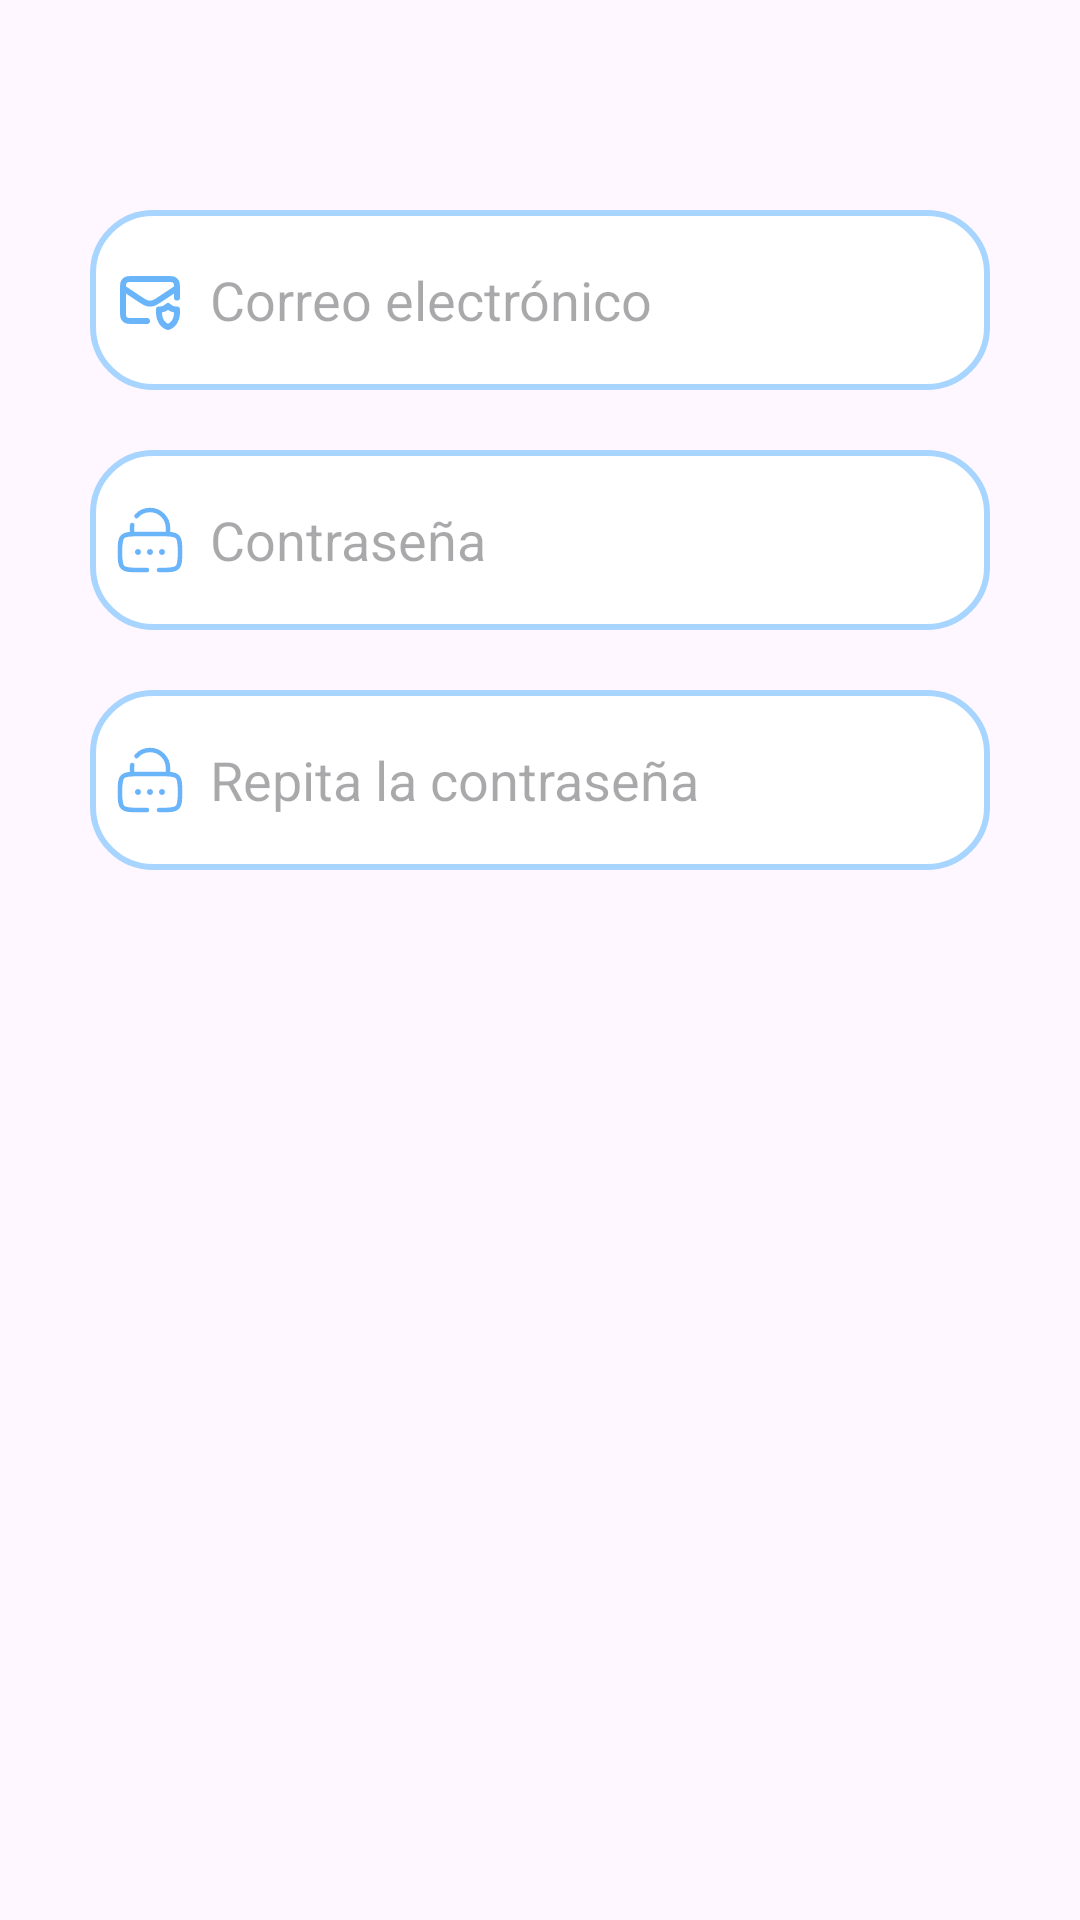

Produce the Android XML layout that renders to this screen, including the resource entries it uses.
<!-- AndroidManifest.xml: application theme Theme.TFG -->
<!-- res/layout/cuenta.xml -->
<?xml version="1.0" encoding="utf-8"?>
<androidx.constraintlayout.widget.ConstraintLayout xmlns:android="http://schemas.android.com/apk/res/android"
    android:layout_width="match_parent"
    android:layout_height="match_parent"
    xmlns:app="http://schemas.android.com/apk/res-auto">
    <LinearLayout
        android:layout_width="match_parent"
        android:layout_height="wrap_content"
        android:orientation="vertical"
        app:layout_constraintBottom_toBottomOf="parent"
        app:layout_constraintTop_toTopOf="parent"
        app:layout_constraintVertical_bias="0.0"
        >

        <LinearLayout
            android:layout_width="match_parent"
            android:layout_height="wrap_content"
            android:layout_marginTop="20dp"
            android:orientation="vertical"
            android:padding="20dp">

            <EditText
                android:id="@+id/correo"
                android:layout_width="300dp"
                android:layout_height="60dp"
                android:layout_gravity="center"
                android:layout_marginTop="30dp"
                android:background="@drawable/edittext"
                android:drawableLeft="@drawable/mail"
                android:inputType="textEmailAddress"
                android:drawablePadding="8dp"
                android:hint="@string/correo"
                android:padding="8dp" />

            <EditText
                android:id="@+id/contra"
                android:layout_width="300dp"
                android:layout_height="60dp"
                android:layout_gravity="center"
                android:layout_marginTop="20dp"
                android:background="@drawable/edittext"
                android:drawableLeft="@drawable/candado"
                android:drawablePadding="8dp"
                android:inputType="textPassword"
                android:hint="@string/contraseña"
                android:padding="8dp" />

            <EditText
                android:id="@+id/contra2"
                android:layout_width="300dp"
                android:layout_height="60dp"
                android:layout_gravity="center"
                android:layout_marginTop="20dp"
                android:inputType="textPassword"
                android:background="@drawable/edittext"
                android:drawableLeft="@drawable/candado"
                android:drawablePadding="8dp"
                android:hint="@string/contra2"
                android:padding="8dp" />



        </LinearLayout>
    </LinearLayout>

</androidx.constraintlayout.widget.ConstraintLayout>
<!-- resources referenced by this layout -->
<resources>
  <!-- drawable edittext (drawable) -->
  <?xml version="1.0" encoding="utf-8"?>
  <shape xmlns:android="http://schemas.android.com/apk/res/android"
      android:shape="rectangle">
      <solid
          android:color="@color/white"/>
      <corners
          android:radius="20dp"/>
      <stroke
          android:color="@color/a2"
          android:width="2dp"/>
  </shape>
  <!-- drawable mail (drawable) -->
  <vector android:autoMirrored="true" android:height="24dp"
      android:tint="@color/a1" android:viewportHeight="24"
      android:viewportWidth="24" android:width="24dp" xmlns:android="http://schemas.android.com/apk/res/android">
    <path
        android:pathData="M11,19H6.2C5.08,19 4.52,19 4.092,18.782C3.716,18.59 3.41,18.284 3.218,17.908C3,17.48 3,16.92 3,15.8V8.2C3,7.08 3,6.52 3.218,6.092C3.41,5.716 3.716,5.41 4.092,5.218C4.52,5 5.08,5 6.2,5H17.8C18.92,5 19.48,5 19.908,5.218C20.284,5.41 20.59,5.716 20.782,6.092C21,6.52 21,7.08 21,8.2V11.198M20.607,8.262L15.55,11.634C14.267,12.489 13.625,12.917 12.932,13.083C12.319,13.229 11.68,13.229 11.068,13.083C10.374,12.917 9.733,12.489 8.45,11.634L3.147,8.099M21,15.167C21,15.167 20.694,15.167 20.625,15.167C19.601,15.167 18.708,14.752 18,14C17.292,14.752 16.399,15.167 15.375,15.167C15.306,15.167 15,15.167 15,15.167C15,15.167 15,15.944 15,16.398C15,18.612 16.275,20.472 18,21C19.725,20.472 21,18.612 21,16.398C21,15.944 21,15.167 21,15.167Z"
        android:strokeLineJoin="round"
        android:strokeWidth="2"
        android:fillColor="#00000000"
        android:strokeColor="#000000"
        android:strokeLineCap="round"/>
  </vector>
  <string name="contra2">Repita la contraseña</string>
  <string name="correo">Correo electrónico</string>
  <style name="Theme.TFG" parent="Base.Theme.TFG" />
  <color name="a1">#6AB5FA</color>
  <color name="white">#FFFFFFFF</color>
  <color name="a2">#A8D5FF</color>
  <style name="Base.Theme.TFG" parent="Theme.Material3.DayNight.NoActionBar">
          <item name="colorPrimary">@color/lavender</item>
          <item name="colorPrimaryVariant">@color/lavender</item>
          <item name="colorOnPrimary">@color/white</item>
          
          <item name="colorSecondary">@color/teal_200</item>
          <item name="colorSecondaryVariant">@color/teal_700</item>
          <item name="colorOnSecondary">@color/black</item>
          
          <item name="android:statusBarColor">@color/colorBackground</item>
          
      </style>
  <color name="lavender">#8692f7</color>
  <color name="teal_200">#FF03DAC5</color>
  <color name="teal_700">#FF018786</color>
  <color name="black">#FF000000</color>
  <color name="colorBackground">#FFFFFF</color>
</resources>
